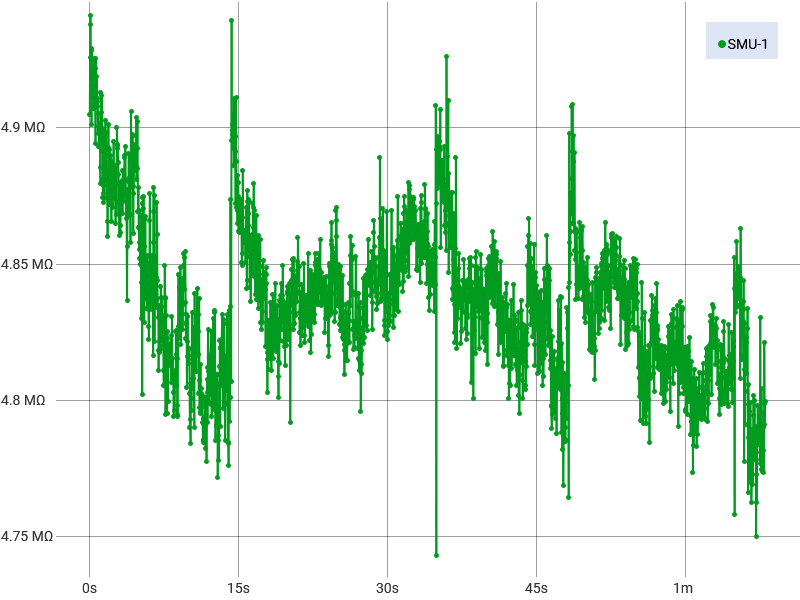

Data behind this chart, as committed beside it:
Index, SMU-1 Time (s), SMU-1 Voltage (V), SMU-1 Current (A), SMU-1 Resistance (Ω)
1, 0, 5.005, 1.02036835869512E-06, 4904874
2, 0.02504, 5.005, 1.01375576377905E-06, 4936900
3, 0.05008, 5.005, 1.01351133707794E-06, 4937966
4, 0.07512, 5.005, 1.01282478226494E-06, 4941194
5, 0.1002, 5.004, 1.01597663615394E-06, 4925768
6, 0.1252, 5.004, 1.01571197319572E-06, 4926970
7, 0.1502, 5.004, 1.01541991170961E-06, 4928345
8, 0.1753, 5.004, 1.02099659216037E-06, 4901410
9, 0.2003, 5.004, 1.01522562090395E-06, 4929243
10, 0.2254, 5.004, 1.01803300367465E-06, 4915690
11, 0.2504, 5.004, 1.01782313777221E-06, 4916685
12, 0.2754, 5.004, 1.01900093341101E-06, 4911025
13, 0.3005, 5.004, 1.01819637166045E-06, 4914873
14, 0.3255, 5.004, 1.0178089269175E-06, 4916732
15, 0.3505, 5.004, 1.01695297871629E-06, 4920894
16, 0.3756, 5.004, 1.01979730970925E-06, 4907167
17, 0.4006, 5.004, 1.01762884696655E-06, 4917635
18, 0.4257, 5.004, 1.01756336334802E-06, 4917966
19, 0.4507, 5.004, 1.0161709269596E-06, 4924688
20, 0.4757, 5.004, 1.0165750836677E-06, 4922740
21, 0.5008, 5.004, 1.01601483493141E-06, 4925452
22, 0.5258, 5.004, 1.01615307812608E-06, 4924739
23, 0.5509, 5.004, 1.01674550023745E-06, 4921900
24, 0.5759, 5.004, 1.02245212474372E-06, 4894434
25, 0.6009, 5.004, 1.01701493804285E-06, 4920585
26, 0.626, 5.004, 1.01605769486923E-06, 4925263
27, 0.651, 5.004, 1.01936814189685E-06, 4909268
28, 0.6761, 5.004, 1.01961256859795E-06, 4908056
29, 0.7011, 5.004, 1.0173797591051E-06, 4918811
30, 0.7261, 5.004, 1.01893544979248E-06, 4911338
31, 0.7512, 5.004, 1.0190343573413E-06, 4910829
32, 0.7762, 5.004, 1.0196208677371E-06, 4908002
33, 0.8013, 5.004, 1.01926445950085E-06, 4909741
34, 0.8263, 5.004, 1.02070805496624E-06, 4902812
35, 0.8513, 5.004, 1.02172009519563E-06, 4897946
36, 0.8764, 5.004, 1.02021567727206E-06, 4905171
37, 0.9014, 5.004, 1.02116348443815E-06, 4900583
38, 0.9265, 5.004, 1.02273338598025E-06, 4893098
39, 0.9515, 5.004, 1.02255933143169E-06, 4893896
40, 0.9765, 5.004, 1.02180240446614E-06, 4897568
41, 1.002, 5.004, 1.02138039892452E-06, 4899575
42, 1.027, 5.004, 1.0209333822786E-06, 4901713
43, 1.052, 5.004, 1.02433682513947E-06, 4885413
44, 1.077, 5.004, 1.02554201930616E-06, 4879667
45, 1.102, 5.004, 1.02225897080643E-06, 4895341
46, 1.127, 5.004, 1.01862428891764E-06, 4912815
47, 1.152, 5.004, 1.02230660559144E-06, 4895110
48, 1.177, 5.004, 1.02010960745247E-06, 4905657
49, 1.202, 5.004, 1.02065678220242E-06, 4903018
50, 1.227, 5.004, 1.01881028058415E-06, 4911939
51, 1.252, 5.004, 1.02135777524381E-06, 4899662
52, 1.277, 5.004, 1.02302067261917E-06, 4891698
53, 1.302, 5.004, 1.0252606443828E-06, 4881029
54, 1.327, 5.004, 1.02664830592403E-06, 4874423
55, 1.352, 5.004, 1.02569333648717E-06, 4878956
56, 1.377, 5.004, 1.02637045529264E-06, 4875754
57, 1.402, 5.004, 1.02705712379247E-06, 4872487
58, 1.427, 5.004, 1.02635146959074E-06, 4875844
59, 1.452, 5.004, 1.02155081549427E-06, 4898764
60, 1.477, 5.004, 1.02536910162598E-06, 4880536
... 2,660 more rows
